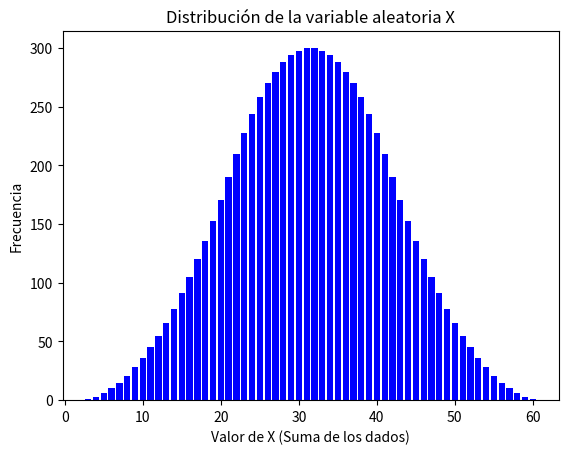

This figure's Python source:
#EL CODIGO TAMBIEN ESTA EN EL REPOSITORIO :P

import itertools
import matplotlib.pyplot as plt
from collections import defaultdict


dado = range(1, 21) #cARAS DEL DADO 
espacio_muestral = list(itertools.product(dado, repeat=3))  

# variable aleatoria
X = [sum(resultado) for resultado in espacio_muestral]

frecuencia_X = defaultdict(int)
for valor in X:
    frecuencia_X[valor] += 1

# Grafico
print("Valor de X | Frecuencia")
print("-----------------------")
for valor in sorted(frecuencia_X.keys()):
    print(f"{valor:^10} | {frecuencia_X[valor]:^9}")

# Paso 5: Graficar la distribución de X
plt.bar(frecuencia_X.keys(), frecuencia_X.values(), color='blue')
plt.xlabel('Valor de X (Suma de los dados)')
plt.ylabel('Frecuencia')
plt.title('Distribución de la variable aleatoria X')
plt.show()